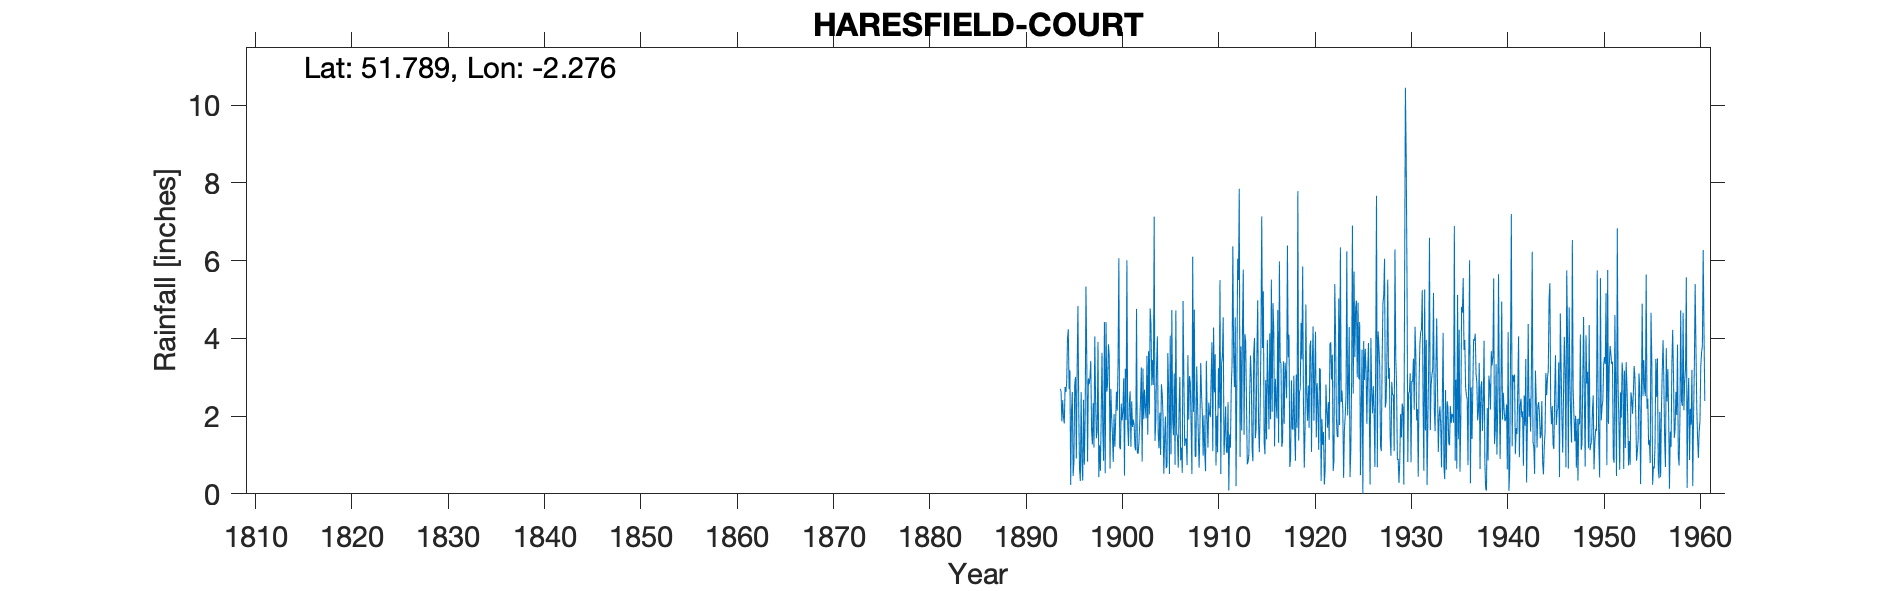

The table this chart was drawn from, first rows:
HARESFIELD COURT, , , , , , , , , , , , , , , , , , , , , , , 
Grid ref, SO810100, Long, -2.276, Lat, 51.79, Elevation, 100, ft, , , , , , , , , , , , , , , 
Station no, 2163, , , , , , , , , , , , , , , , , , , , , , 
, 1890, 1891, 1892, 1893, 1894, 1895, 1896, 1897, 1898, 1899, 1900, 1901, 1902, 1903, 1904, 1905, 1906, 1907, 1908, 1909, 1910, 1911, 1912
January, , , , , 2.7, 3.18, 0.63, 2.82, 0.43, 3.85, 3.38, 1.78, 1.08, 3.55, 3.3, 0.66, 4.72, 1.42, 0.96, 1.05, 2.61, 1, 3.57
February, , , , , 2.63, 0.23, 0.33, 3, 1.25, 3.54, 6.06, 1.23, 1.03, 1.52, 4.05, 0.72, 1.55, 1.41, 0.96, 0.58, 3.59, 1.51, 2.75
March, , , , , 1.86, 2.13, 2.62, 3.42, 0.59, 0.65, 1.21, 2.32, 1.32, 3.67, 1.56, 3.62, 1.47, 0.74, 3.28, 3.42, 0.73, 2.25, 4.54
April, , , , , 2.41, 2.62, 0.83, 1.62, 2.01, 2.7, 1.15, 2.64, 1.82, 2.04, 1.17, 2.65, 0.67, 3.57, 2.36, 1.99, 2.01, 1.09, 0.2
May, , , , , 1.98, 0.46, 0.34, 1.27, 3.63, 1.99, 2.32, 1.21, 2.43, 4.77, 2.09, 0.51, 2.17, 1.91, 1.51, 1.19, 1.07, 1.05, 2.85
June, , , , , 1.81, 0.82, 2.42, 2.33, 1.6, 1.52, 1.89, 2.38, 3.25, 4.37, 1, 4.07, 3.01, 3.03, 0.67, 2.35, 3.23, 2.36, 6.05
July, , , , , 2.75, 2.8, 0.75, 1.19, 0.85, 0.82, 2.12, 1.72, 0.83, 2.79, 2.82, 1.02, 0.86, 2.86, 1.72, 2.07, 2.2, 0.09, 5.5
August, , , , , 2.62, 3.01, 1.96, 4.05, 4.42, 2.05, 2.97, 1.91, 3.22, 3.44, 2.57, 4.73, 1.19, 1.74, 3.37, 1.97, 5.5, 1.53, 7.85
September, , , , , 2.86, 0.91, 5.33, 2.43, 0.53, 1.21, 0.47, 1.78, 1.92, 2.8, 2.01, 1.94, 0.54, 0.51, 2.57, 3.03, 0.51, 1.19, 0.95
October, , , , , 4, 3.17, 3.47, 1.43, 4.42, 1.87, 3.22, 1.22, 2.68, 7.13, 0.52, 1.51, 4.96, 6.1, 2.06, 3.9, 3.34, 2.7, 3.79
November, , , , , 4.23, 4.83, 0.83, 1.62, 2.63, 2.63, 1.9, 1.12, 2.2, 1.36, 1.42, 3.1, 2.95, 2.11, 0.98, 1.1, 3.56, 3.31, 1.63
December, , , , , 2.69, 2.15, 2.97, 3.91, 2.84, 2.14, 6.01, 4.76, 1.94, 1.88, 1.99, 0.75, 1.23, 4.74, 2.02, 4.28, 4.54, 6.37, 4.28
Total, , , , , 32.54, 26.31, 22.48, 29.09, 25.2, 24.97, 32.7, 24.07, 23.72, 39.32, 24.5, 25.28, 25.32, 30.14, 22.46, 26.93, 32.89, 24.45, 43.96
